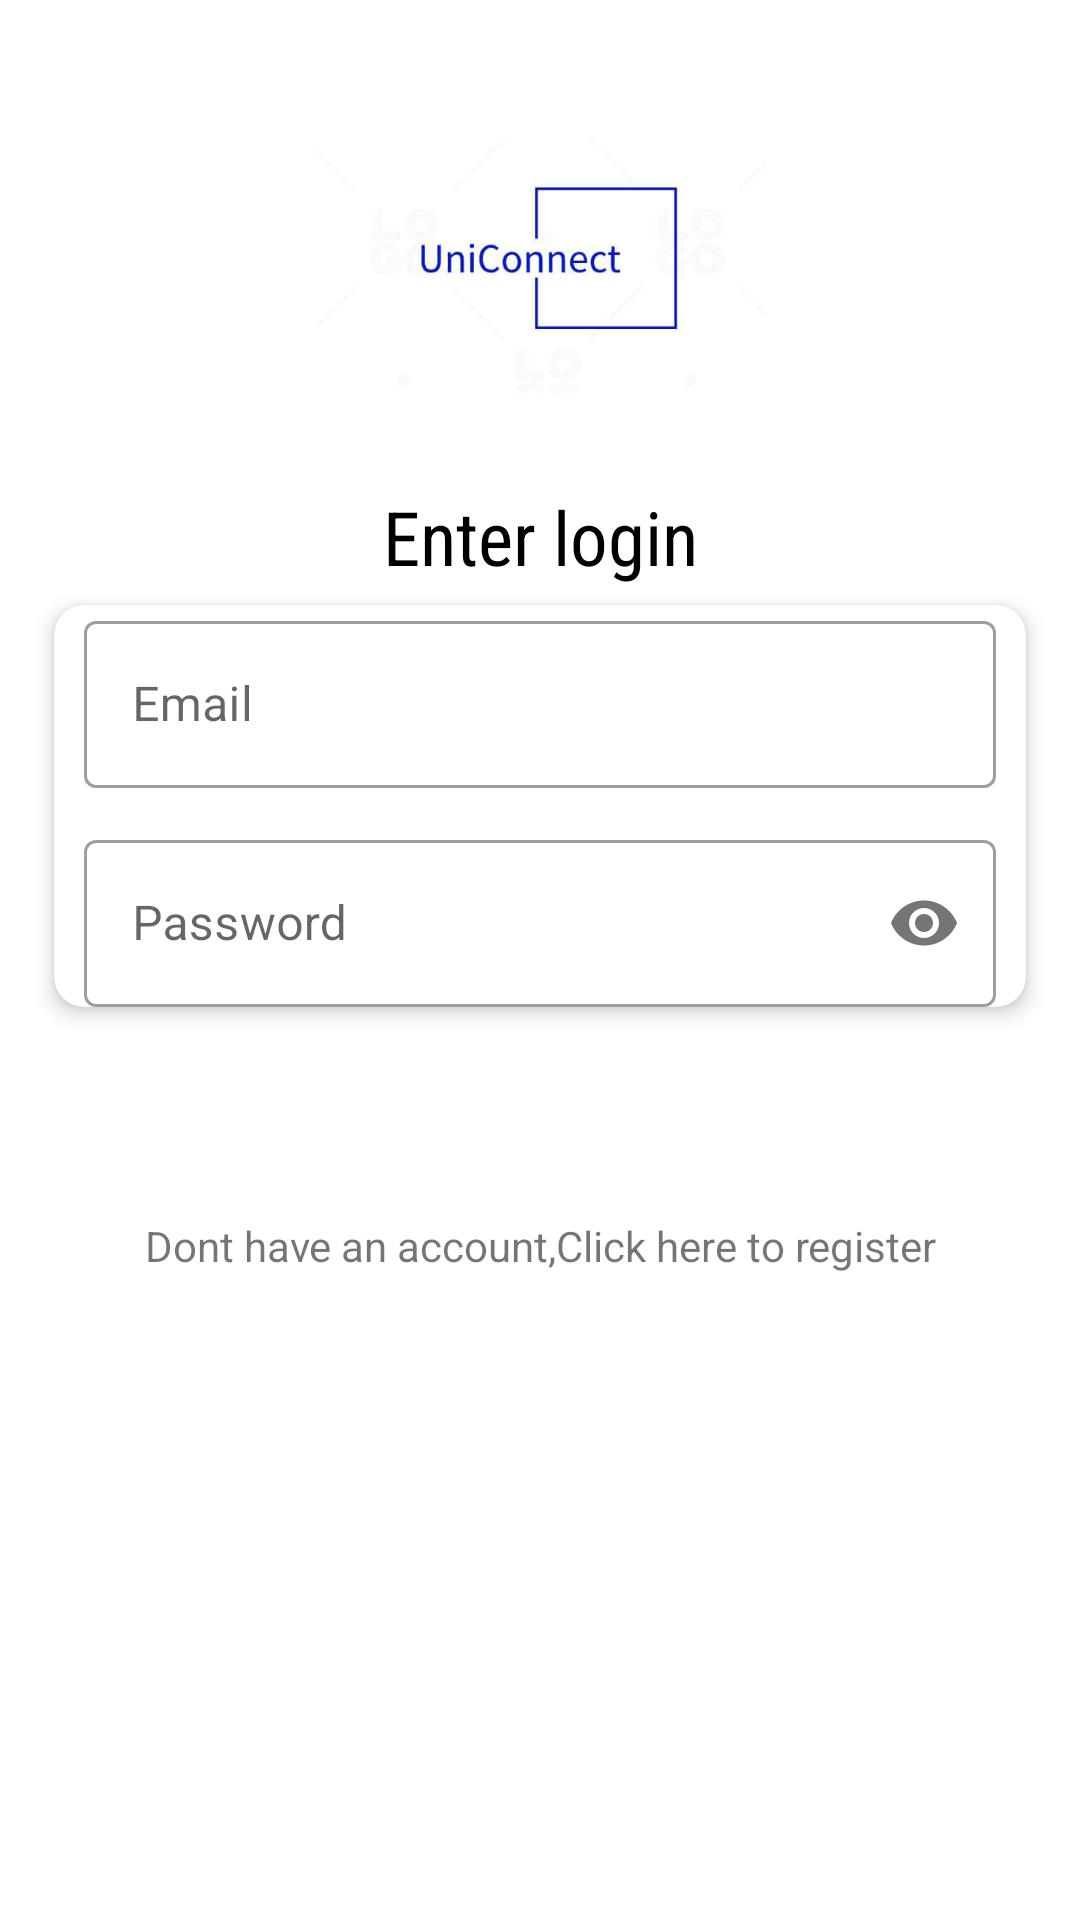

Reconstruct the res/layout file that produces this screen, plus the resources it refers to.
<!-- AndroidManifest.xml: application theme Theme.Uniconnectapp -->
<!-- res/layout/activity_login.xml -->
<?xml version="1.0" encoding="utf-8"?>
<LinearLayout xmlns:android="http://schemas.android.com/apk/res/android"
    xmlns:app="http://schemas.android.com/apk/res-auto"
    xmlns:tools="http://schemas.android.com/tools"
    android:id="@+id/login_activity"
    android:layout_width="match_parent"
    android:layout_height="match_parent"
    android:orientation="vertical"
    android:padding="12dp"
    tools:context=".activities.LoginActivity">

    <ImageView
        android:layout_width="150dp"
        android:layout_height="150dp"
        android:layout_gravity="center_horizontal"
        android:src="@drawable/logo" />

    <TextView
        android:id="@+id/login_text"
        android:layout_width="match_parent"
        android:layout_height="wrap_content"
        android:fontFamily="sans-serif-condensed"
        android:gravity="center_horizontal"
        android:text="Enter login"
        android:textColor="#000000"
        android:textSize="25sp" />

    <androidx.cardview.widget.CardView
        android:id="@+id/cv"
        android:layout_width="match_parent"
        android:layout_height="wrap_content"
        android:layout_margin="6dp"
        app:cardCornerRadius="10dp"
        app:cardElevation="4dp">

        <LinearLayout
            android:layout_width="match_parent"
            android:layout_height="wrap_content"
            android:orientation="vertical">

            <com.google.android.material.textfield.TextInputLayout
                style="@style/Widget.MaterialComponents.TextInputLayout.OutlinedBox"
                android:layout_width="match_parent"
                android:layout_height="wrap_content"
                android:layout_marginLeft="10dp"
                android:layout_marginRight="10dp"
                android:hint="Email">

                <com.google.android.material.textfield.TextInputEditText
                    android:id="@+id/et_email"
                    android:layout_width="match_parent"
                    android:layout_height="wrap_content"
                    android:inputType="textEmailAddress" />
            </com.google.android.material.textfield.TextInputLayout>

            <com.google.android.material.textfield.TextInputLayout
                style="@style/Widget.MaterialComponents.TextInputLayout.OutlinedBox"
                android:layout_width="match_parent"
                android:layout_height="wrap_content"
                android:layout_marginLeft="10dp"
                android:layout_marginTop="12dp"
                android:layout_marginRight="10dp"
                android:hint="Password"
                app:passwordToggleEnabled="true">

                <com.google.android.material.textfield.TextInputEditText
                    android:id="@+id/et_password"
                    android:layout_width="match_parent"
                    android:layout_height="wrap_content"
                    android:inputType="textPassword" />
            </com.google.android.material.textfield.TextInputLayout>
        </LinearLayout>
    </androidx.cardview.widget.CardView>

    <Button
        android:id="@+id/btn_login"
        android:layout_width="300dp"
        android:layout_height="wrap_content"
        android:layout_gravity="center"
        android:background="@drawable/bg_ui"
        android:text="Login"
        android:textAllCaps="false"
        android:textColor="@color/colorWhite" />


    <TextView
        android:padding="16dp"
        android:id="@+id/btn_register_text"
        android:layout_width="match_parent"
        android:layout_height="wrap_content"
        android:gravity="center"
        android:text="Dont have an account,Click here to register" />
</LinearLayout>
<!-- resources referenced by this layout -->
<resources>
  <color name="colorWhite">#ffffff</color>
  <!-- drawable logo: jpeg bitmap (drawable, 7218 bytes) -->
  <style name="Theme.Uniconnectapp" parent="Theme.MaterialComponents.DayNight.NoActionBar">
          
          <item name="colorPrimary">@color/purple_500</item>
          <item name="colorPrimaryVariant">@color/purple_700</item>
          <item name="colorOnPrimary">@color/white</item>
          
          <item name="colorSecondary">@color/teal_200</item>
          <item name="colorSecondaryVariant">@color/teal_700</item>
          <item name="colorOnSecondary">@color/black</item>
          
          <item name="android:statusBarColor" tools:targetApi="l">?attr/colorPrimaryVariant</item>
          
      </style>
  <color name="purple_500">#FF6200EE</color>
  <color name="purple_700">#FF3700B3</color>
  <color name="white">#FFFFFFFF</color>
  <color name="teal_200">#FF03DAC5</color>
  <color name="teal_700">#FF018786</color>
  <color name="black">#FF000000</color>
</resources>
